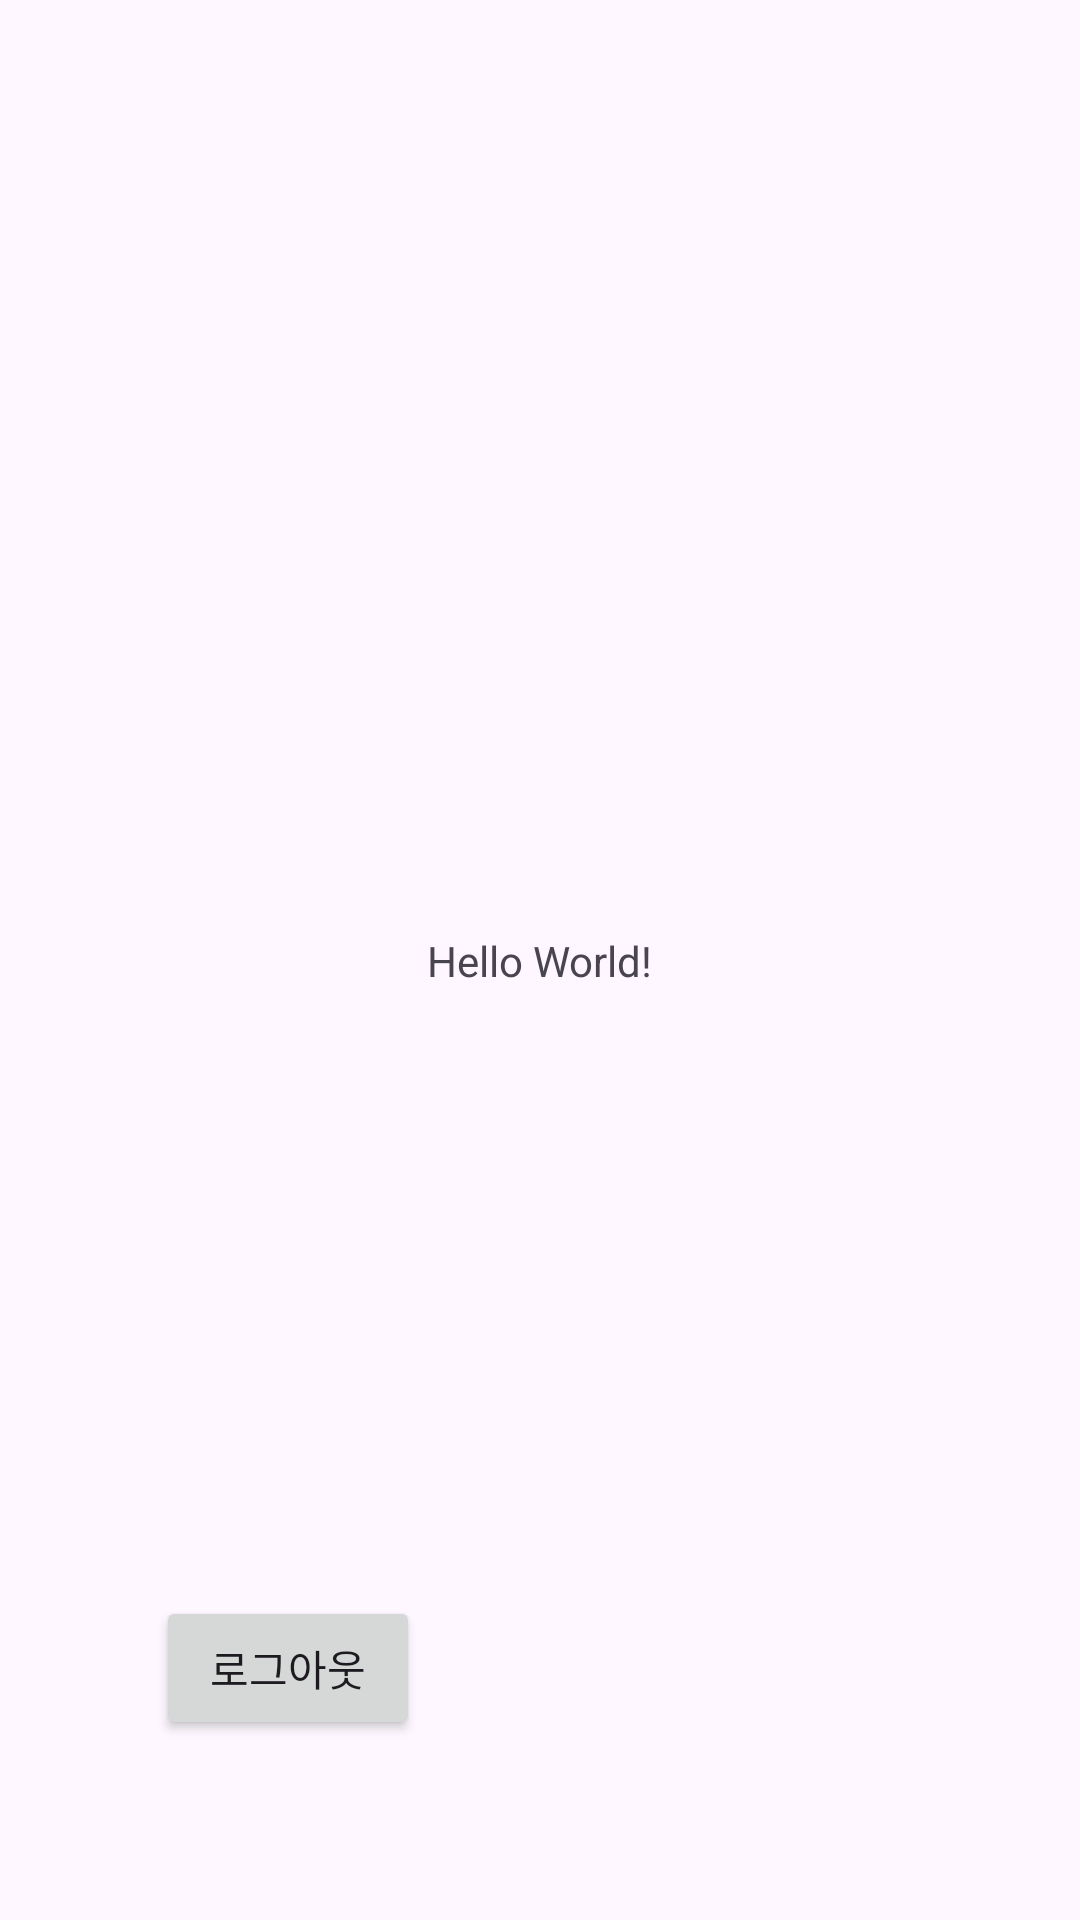

Android layout source for this screen:
<!-- AndroidManifest.xml: application theme Theme.SoloLifeTalk -->
<!-- res/layout/activity_main.xml -->
<?xml version="1.0" encoding="utf-8"?>
<androidx.constraintlayout.widget.ConstraintLayout xmlns:android="http://schemas.android.com/apk/res/android"
    xmlns:app="http://schemas.android.com/apk/res-auto"
    xmlns:tools="http://schemas.android.com/tools"
    android:id="@+id/main"
    android:layout_width="match_parent"
    android:layout_height="match_parent"
    tools:context=".MainActivity">

    <TextView
        android:layout_width="wrap_content"
        android:layout_height="wrap_content"
        android:text="Hello World!"
        app:layout_constraintBottom_toBottomOf="parent"
        app:layout_constraintEnd_toEndOf="parent"
        app:layout_constraintStart_toStartOf="parent"
        app:layout_constraintTop_toTopOf="parent" />

    <Button
        android:id="@+id/buttonLogout"
        android:layout_width="wrap_content"
        android:layout_height="wrap_content"
        android:layout_marginStart="52dp"
        android:layout_marginBottom="60dp"
        android:text="로그아웃"
        app:layout_constraintBottom_toBottomOf="parent"
        app:layout_constraintStart_toStartOf="parent" />

</androidx.constraintlayout.widget.ConstraintLayout>
<!-- resources referenced by this layout -->
<resources>
  <style name="Theme.SoloLifeTalk" parent="Base.Theme.SoloLifeTalk" />
  <style name="Base.Theme.SoloLifeTalk" parent="Theme.Material3.DayNight.NoActionBar">
          
           <item name="colorPrimary">@color/yellow</item>
           <item name="colorOnPrimary">@color/black</item>
      </style>
  <color name="yellow">#F2CC28</color>
  <color name="black">#FF000000</color>
</resources>
